5-way image classification set "dataset" from GitHub (Loshkaal/myCode); label vocabulary: Domik, Ekomilk, Ekoniva, Nyanya, Spar.

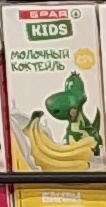
Label: Spar

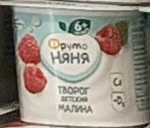
Label: Nyanya

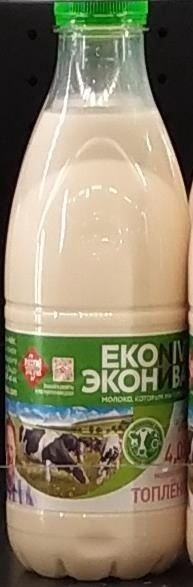
Label: Ekoniva

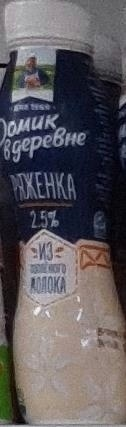
Label: Domik

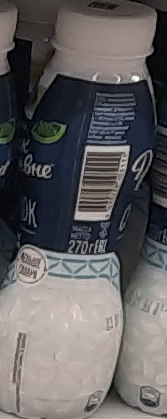
Label: Domik

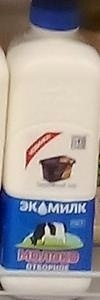
Label: Ekomilk
